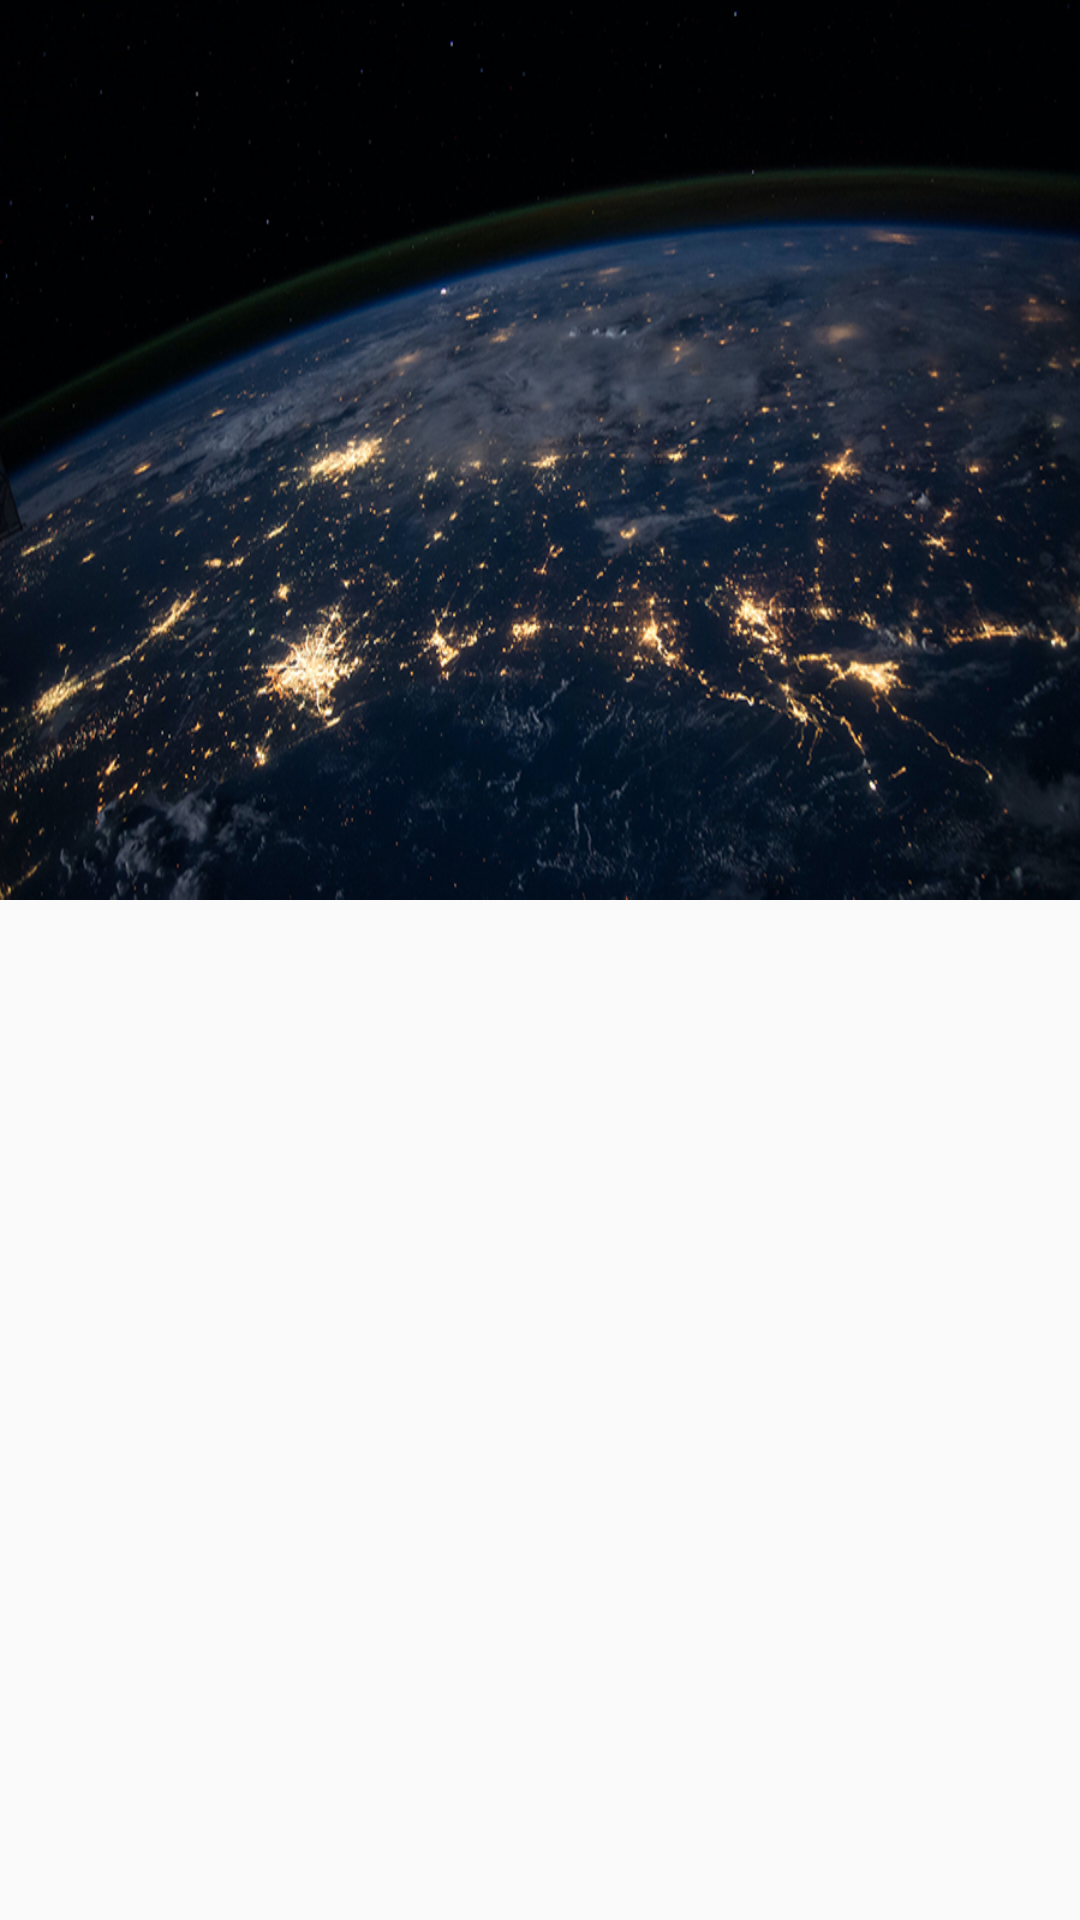

Write the Android layout XML for this screen, with the resource values it uses.
<!-- AndroidManifest.xml: application theme AppTheme -->
<!-- res/layout/activity_main.xml -->
<?xml version="1.0" encoding="utf-8"?>
<LinearLayout
    xmlns:android="http://schemas.android.com/apk/res/android"
    xmlns:tools="http://schemas.android.com/tools"
    android:layout_width="match_parent"
    android:layout_height="match_parent"
    android:orientation="vertical"
    tools:context=".MainActivity">

    <RelativeLayout
        android:layout_width="match_parent"
        android:layout_height="wrap_content">

        <ImageView
            android:layout_width="match_parent"
            android:layout_height="300dp"
            android:src="@drawable/space"
            android:scaleType="fitXY"/>

        <TextView
            android:id="@+id/numberTxt"
            android:layout_width="100dp"
            android:layout_height="100dp"
            android:gravity="center"
            android:layout_centerInParent="true"
            android:textColor="#ffffff"
            android:textSize="46sp"
            android:textStyle="bold"/>

    </RelativeLayout>

    <androidx.recyclerview.widget.RecyclerView
        android:id="@+id/recycler"
        android:layout_width="match_parent"
        android:layout_height="match_parent"/>

</LinearLayout>
<!-- resources referenced by this layout -->
<resources>
  <!-- drawable space: jpg bitmap (drawable, 322174 bytes) -->
  <style name="AppTheme" parent="Theme.AppCompat.Light.NoActionBar">
          
          <item name="colorPrimary">@color/colorPrimary</item>
          <item name="colorPrimaryDark">@color/colorPrimaryDark</item>
          <item name="colorAccent">@color/colorAccent</item>
          <item name="fontFamily">@font/font</item>
          <item name="android:windowFullscreen">true</item>
      </style>
  <!-- not gathered from this repository: default colours our renderer supplied (Android Studio template values) -->
  <color name="colorPrimary">#FF6200EE</color>
  <color name="colorPrimaryDark">#FF3700B3</color>
  <color name="colorAccent">#FF03DAC5</color>
</resources>
